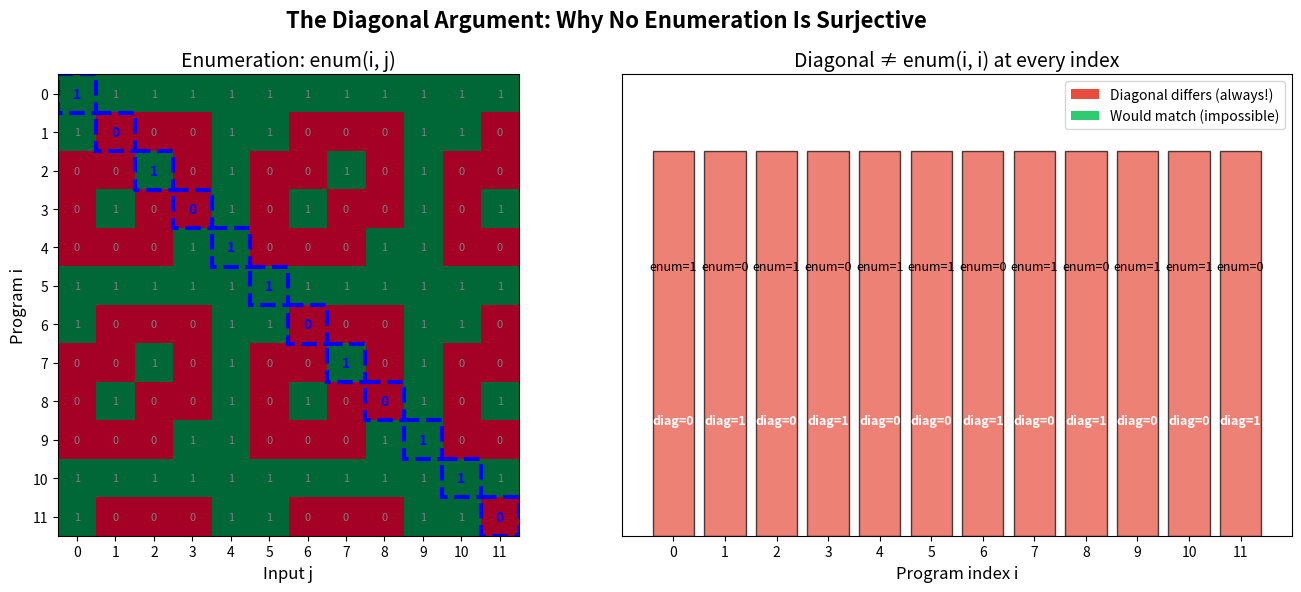
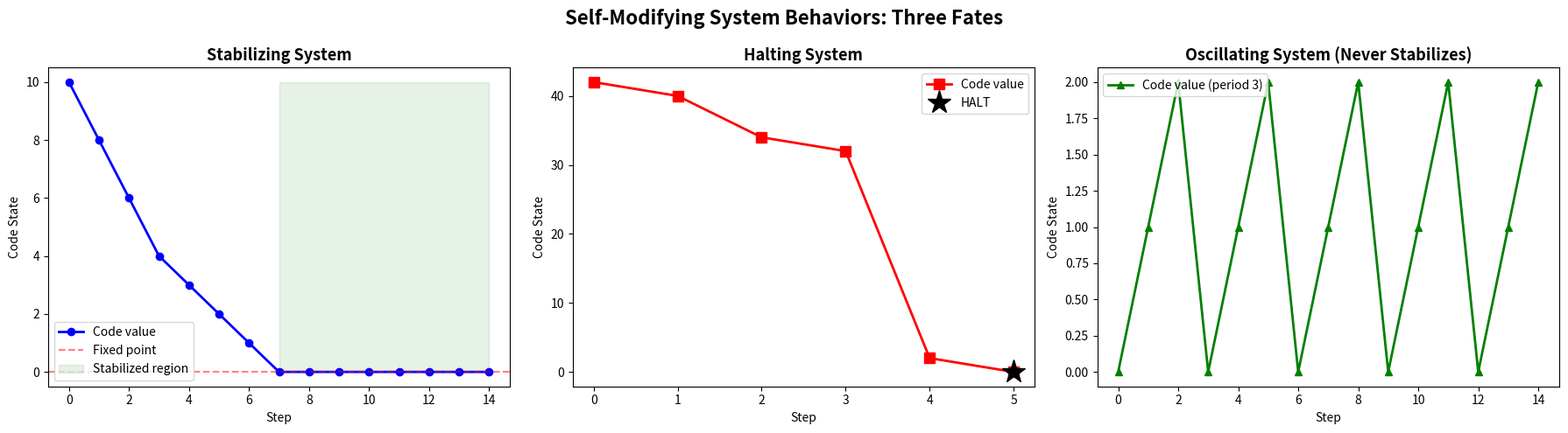

Recreate these plots in Python, in order.
#!/usr/bin/env python3
"""
Visualization: The Diagonal Argument

Shows how the diagonal function escapes any enumeration of Boolean predicates.
Produces a heatmap of enum(i,j) values with the diagonal highlighted.
"""

import matplotlib.pyplot as plt
import matplotlib.patches as patches
import numpy as np


def create_diagonal_visualization(n: int = 12):
    """Create a heatmap showing the diagonal argument."""
    # Define an enumeration
    enum = np.array([[int((i * j + i) % 5 < 2) for j in range(n)] for i in range(n)])

    # Compute diagonal
    diag = np.array([1 - enum[i, i] for i in range(n)])

    fig, (ax1, ax2) = plt.subplots(1, 2, figsize=(14, 6))

    # Heatmap of enumeration
    im = ax1.imshow(enum, cmap='RdYlGn', aspect='equal', vmin=0, vmax=1)
    ax1.set_xlabel('Input j', fontsize=12)
    ax1.set_ylabel('Program i', fontsize=12)
    ax1.set_title('Enumeration: enum(i, j)', fontsize=14)

    # Highlight diagonal cells
    for i in range(n):
        rect = patches.Rectangle((i - 0.5, i - 0.5), 1, 1,
                                  linewidth=3, edgecolor='blue',
                                  facecolor='none', linestyle='--')
        ax1.add_patch(rect)
        ax1.text(i, i, str(enum[i, i]), ha='center', va='center',
                fontsize=10, fontweight='bold', color='blue')

    # Add cell values
    for i in range(n):
        for j in range(n):
            if i != j:
                ax1.text(j, i, str(enum[i, j]), ha='center', va='center',
                        fontsize=8, color='gray')

    ax1.set_xticks(range(n))
    ax1.set_yticks(range(n))

    # Diagonal vs each program
    colors = ['#e74c3c' if diag[i] != enum[i, i] else '#2ecc71' for i in range(n)]
    bars = ax2.bar(range(n), [1] * n, color=colors, edgecolor='black', alpha=0.7)

    for i in range(n):
        ax2.text(i, 0.7, f'enum={enum[i,i]}', ha='center', va='center',
                fontsize=9, color='black')
        ax2.text(i, 0.3, f'diag={diag[i]}', ha='center', va='center',
                fontsize=9, color='white', fontweight='bold')

    ax2.set_xlabel('Program index i', fontsize=12)
    ax2.set_title('Diagonal ≠ enum(i, i) at every index', fontsize=14)
    ax2.set_xticks(range(n))
    ax2.set_ylim(0, 1.2)
    ax2.set_yticks([])

    # Legend
    legend_elements = [
        patches.Patch(facecolor='#e74c3c', label='Diagonal differs (always!)'),
        patches.Patch(facecolor='#2ecc71', label='Would match (impossible)')
    ]
    ax2.legend(handles=legend_elements, loc='upper right')

    plt.suptitle('The Diagonal Argument: Why No Enumeration Is Surjective',
                fontsize=16, fontweight='bold')
    plt.tight_layout()
    plt.savefig('viz_diagonal.png', dpi=150, bbox_inches='tight')
    plt.close()
    print("Saved viz_diagonal.png")


def create_code_evolution_visualization():
    """Visualize code evolution in self-modifying systems."""
    fig, axes = plt.subplots(1, 3, figsize=(18, 5))

    # System 1: Stabilizing
    codes1 = [10, 8, 6, 4, 3, 2, 1, 0, 0, 0, 0, 0, 0, 0, 0]
    axes[0].plot(codes1, 'b-o', markersize=6, linewidth=2)
    axes[0].axhline(y=0, color='r', linestyle='--', alpha=0.5, label='Stable code')
    axes[0].fill_between(range(7, 15), 0, max(codes1), alpha=0.1, color='green')
    axes[0].set_title('Stabilizing System', fontsize=13, fontweight='bold')
    axes[0].set_xlabel('Step')
    axes[0].set_ylabel('Code State')
    axes[0].legend(['Code value', 'Fixed point', 'Stabilized region'])

    # System 2: Halting
    codes2 = [42, 40, 34, 32, 2, 0]
    axes[1].plot(codes2, 'r-s', markersize=8, linewidth=2)
    axes[1].plot(len(codes2) - 1, codes2[-1], 'k*', markersize=20)
    axes[1].set_title('Halting System', fontsize=13, fontweight='bold')
    axes[1].set_xlabel('Step')
    axes[1].set_ylabel('Code State')
    axes[1].legend(['Code value', 'HALT'])

    # System 3: Oscillating
    codes3 = [0, 1, 2, 0, 1, 2, 0, 1, 2, 0, 1, 2, 0, 1, 2]
    axes[2].plot(codes3, 'g-^', markersize=6, linewidth=2)
    axes[2].set_title('Oscillating System (Never Stabilizes)', fontsize=13, fontweight='bold')
    axes[2].set_xlabel('Step')
    axes[2].set_ylabel('Code State')
    axes[2].legend(['Code value (period 3)'])

    plt.suptitle('Self-Modifying System Behaviors: Three Fates',
                fontsize=16, fontweight='bold')
    plt.tight_layout()
    plt.savefig('viz_code_evolution.png', dpi=150, bbox_inches='tight')
    plt.close()
    print("Saved viz_code_evolution.png")


if __name__ == "__main__":
    create_diagonal_visualization()
    create_code_evolution_visualization()
